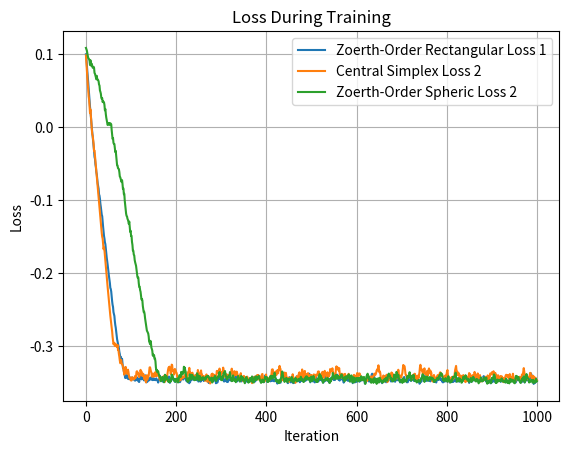

Here is the Python script that generated this plot:
import numpy as np
from scipy.spatial.distance import cosine
import matplotlib.pyplot as plt

# D = [
#      np.array([1, 0]),  # e_1
#      np.array([0, 1])  # e_2
# ]
# D = [
#     np.array([1, 0, 0, 0]),  # e_1
#     np.array([0, 1, 0, 0]),  # e_2
#     np.array([1, 1, 1, 0]),  # e_1 + e_2 + e_3
#     np.array([0, 0, 0, 1]),  # e_4
#     np.array([-1, -1, 0, 0]),# -e_1 - e_2
#     np.array([0, 0, -1, -1]) # -e_3 - e_4
# ]

D = [
    np.array([1, 0, 0, 0, 0, 0, 0, 0]),
    np.array([0, 1, 0, 0, 0, 0, 0, 0]),
    np.array([0, 0, 1, 0, 0, 0, 0 ,0]),
    np.array([0, 0, 0, 1, 0, 0 ,0 ,0]),
    np.array([0, 0, 0, 0, 1, 0 ,0 ,0]),
    np.array([0, 0, 0, 0, 0, 1 ,0 ,0]),
    np.array([0, 0, 0, 0, 0, 0 ,1 ,0]),
    np.array([0, 0, 0, 0, 0, 0 ,0 ,1])
]

N = 8
def centered_simplex_gradient(Y_plus, f, D):

    y0 = Y_plus[0]
    #n = Y_plus.shape[1]  # 维度 n
    L = (Y_plus[1:] - y0).T  # 构造矩阵 L，形状为 (n, n)

    # 计算 delta
    delta = []
    for yi in Y_plus[1:]:
        yd = 2 * y0 - yi  # 计算 y^0 - d^i = 2y0 - y^i
        delta_i = (f(D, yi) - f(D, yd)) / 2
        delta.append(delta_i)
    delta = np.array(delta)

    # 解线性方程组 L^T @ beta = delta
    beta = np.linalg.solve(L.T, delta)

    return beta

def cosine_similarity(u, d):
    return np.dot(u, d) / (np.linalg.norm(u)*np.linalg.norm(d))

# 计算余弦度量 cm(D)
def cosine_measure(D, u):
    # best_cosine_measure = float('inf')

    max_cosine_similarity = max(cosine_similarity(u, d) for d in D)

        # best_cosine_measure = min(best_cosine_measure, max_cosine_similarity)

    return max_cosine_similarity

def cosine_measuress(D, u):
    # best_cosine_measure = float('inf')

    max_cosine_similarity = max(cosine_similarity(np.cos(u)/np.linalg.norm(np.cos(u)), d) for d in D)

        # best_cosine_measure = min(best_cosine_measure, max_cosine_similarity)

    return max_cosine_similarity

arr1 = []
arr2 = []
arrs = []

min_u = None
min_position = None
min_value = 100
for i in range(50):
    u = np.random.uniform(-np.pi, np.pi, N)
    u = u / np.linalg.norm(u)
    cosine_val = cosine_measure(D, u)

    if cosine_val < min_value:
        min_value = cosine_val
        min_u = u

ut = min_u
current_point = min_u
uts = np.arccos(min_u)
uts = np.where(uts < -np.pi, uts + 2 * np.pi, uts)  # 小于 -π 时加 2π
uts = np.where(uts > np.pi, uts - 2 * np.pi, uts)  # 大于 π 时减 2π

min = 100
min2 = 100
mins = 100
# 生成单位向量 u
learning_rate1 = 0.01
learning_rate2 = 0.01
for i in range(1000):  # 这里可以根据需要调整测试的单位向量数量
    gradient = 0
    gradient_sphere = 0
    Y_plus = [current_point]
    for j in range(N):
        u = np.random.randn(N)
        u = u / np.linalg.norm(u) ####

        g1 = cosine_measure(D, ut+0.1*u)
        g2 = cosine_measure(D, ut-0.1*u)
        gradient += ((g1-g2)/0.2)*u

        Y_plus.append(current_point+0.1*u)

        alpha = uts + 0.1 * u  # 先计算原始值
        alpha = np.where(alpha < -np.pi, alpha + 2 * np.pi, alpha)  # 小于 -π 时加 2π
        alpha = np.where(alpha > np.pi, alpha - 2 * np.pi, alpha)  # 大于 π 时减 2π

        # 处理 beta = ut - 0.1*u
        beta = uts - 0.1 * u  # 注意这里是减号，修正原代码中的变量名错误
        beta = np.where(beta < -np.pi, beta + 2 * np.pi, beta)  # 小于 -π 时加 2π
        beta = np.where(beta > np.pi, beta - 2 * np.pi, beta)  # 大于 π 时减 2π

        g11 = cosine_measure(D, alpha)
        g22 = cosine_measure(D, beta)
        gradient_sphere += ((g11 - g22) / 0.2) * u


    gradient_sphere = gradient_sphere / N
    gradient_sphere = gradient_sphere / np.linalg.norm(gradient_sphere)
    uts = uts - learning_rate1 * gradient_sphere
    uts = np.where(uts < -np.pi, uts + 2 * np.pi, uts)  # 小于 -π 时加 2π
    uts = np.where(uts > np.pi, uts - 2 * np.pi, uts)  # 大于 π 时减 2π
    valllll = cosine_measuress(D, uts)
    arrs.append(valllll)
    if valllll < mins:
        mins = valllll

    gradient = gradient/N
    gradient = gradient / np.linalg.norm(gradient)

    ut = ut - learning_rate1 * gradient
    ut = ut / np.linalg.norm(ut)

    val = cosine_measure(D, ut)
    arr1.append(val)
    if val < min:
        min = val

        #min_u = ut
#---------------------------------------------------------------------
    Y_plus = np.array(Y_plus)
    gradient_CS = centered_simplex_gradient(Y_plus, cosine_measure, D)
    gradient_CS = gradient_CS / np.linalg.norm(gradient_CS)
    current_point = current_point - learning_rate2 * gradient_CS
    current_point = current_point / np.linalg.norm(current_point)
    val2 = cosine_measure(D,current_point)
    arr2.append(val2)
    if val2 < min2:
        min2 = val2




# cm_value = cosine_measure(D)
print(f"Cosine Measure ZO-R: {min}")
print(f"Cosine Measure CS: {min2}")
print(f"Cosine Measure ZO-S: {mins}")
#print(arr)

fig, ax = plt.subplots()

# 绘制 arr1 和 arr2
ax.plot(arr1, label='Zoerth-Order Rectangular Loss 1')  # 绘制 arr1
ax.plot(arr2, label='Central Simplex Loss 2')  # 绘制 arr2
ax.plot(arrs, label='Zoerth-Order Spheric Loss 2')  # 绘制 arr2

# 添加标题和标签
ax.set_title('Loss During Training')
ax.set_xlabel('Iteration')
ax.set_ylabel('Loss')

# 显示图例
ax.legend()

# 显示网格
ax.grid(True)

# 显示图形
plt.show()
